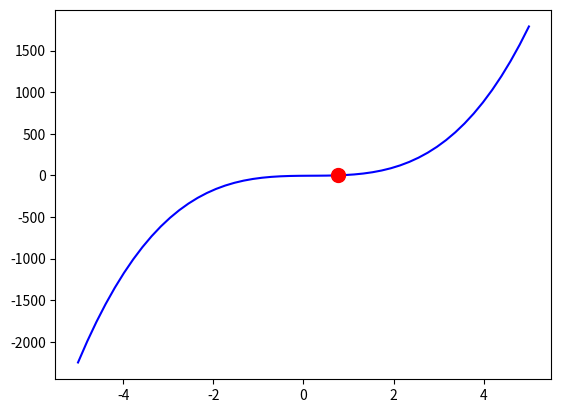

Reproduce this figure in Python.
"""
O método da falsa posição é um método intervalar para descobrir 0 de funções. A proposta dele é a seguinte:

1) Definir o intervalo o qual suspeita-se que possúi raiz, isso pode ser feito observando o gráfico da função.
2) Defina a reta entre os dois pontos.
3) Tendo sido traçado a reta, encontre a intersecção dela com o eixo horizontal e torne esse ponto uma nova extremidade do intervalo

Suponha então que temos o ponto (x0, y0) e (x1, y1). Vamos traçar a reta:

Sabemo que a função terá formato: ax + b = y

â -> ângulo da reta
tg(â) = ((y1 - y0) / (x1 - x0))

Então tg(â)x + b = y

Vamos escolher um ponto de exemplo, (x0, y0) -> tg(â)x0 + b = y0 -> b = (y0 - tg(â)x0)
Portanto temos que tg(â)x + y0 - tg(â)x0 = y. 
Queremos que y seja 0, portanto tg(â)x + y0 - tg(â)x0 = 0 -> tg(â)x = tg(â)x0 - y0 -> x = (tg(â)x0 - y0)/tg(â)

Agora substituindo tg(â) = ((y1 - y0) / (x1 - x0))
x = (((y1 - y0) / (x1 - x0))x0 - y0)/((y1 - y0) / (x1 - x0))
x = (y1x0 - y0x1) / (y1-y0)

Agora temos uma equação para descobrir a raiz da reta que intersecta dois pontos na função original

Agora vamos tentar resolver a função sin(x) + x**3/3 - 5x + e**(-x)

"""

import numpy as np
import matplotlib.pyplot as m

def f(x):
    return 16*x**3 - 9*x**2 + 4*x - 5
def er(x1, x0):
    if x1 == 0: return 0
    return abs((x1 - x0) / x1)

x = np.linspace(-5, 5, 50)
y = np.array(f(x))

x0, y0 = x[20], f(x[20])
x1, y1 = x[30], f(x[30])

ym = 0
while(1):
    print(f"({x0}, {y0})-({x1}, {y1})")
    yv = ym
    xm = (y1*x0 - y0*x1) / (y1 - y0)
    ym = f(xm)

    print(f'({xm}, {ym})')

    if ym > 0: 
        y1 = ym
        x1 = xm
    else:
        y0 = ym
        x0 = xm
    
    print(er(ym, yv))
    if(er(ym, yv) < 0.00001): break

m.plot(x, y, color='blue')
m.plot(xm, ym, 'ro', markersize=10)

m.show()